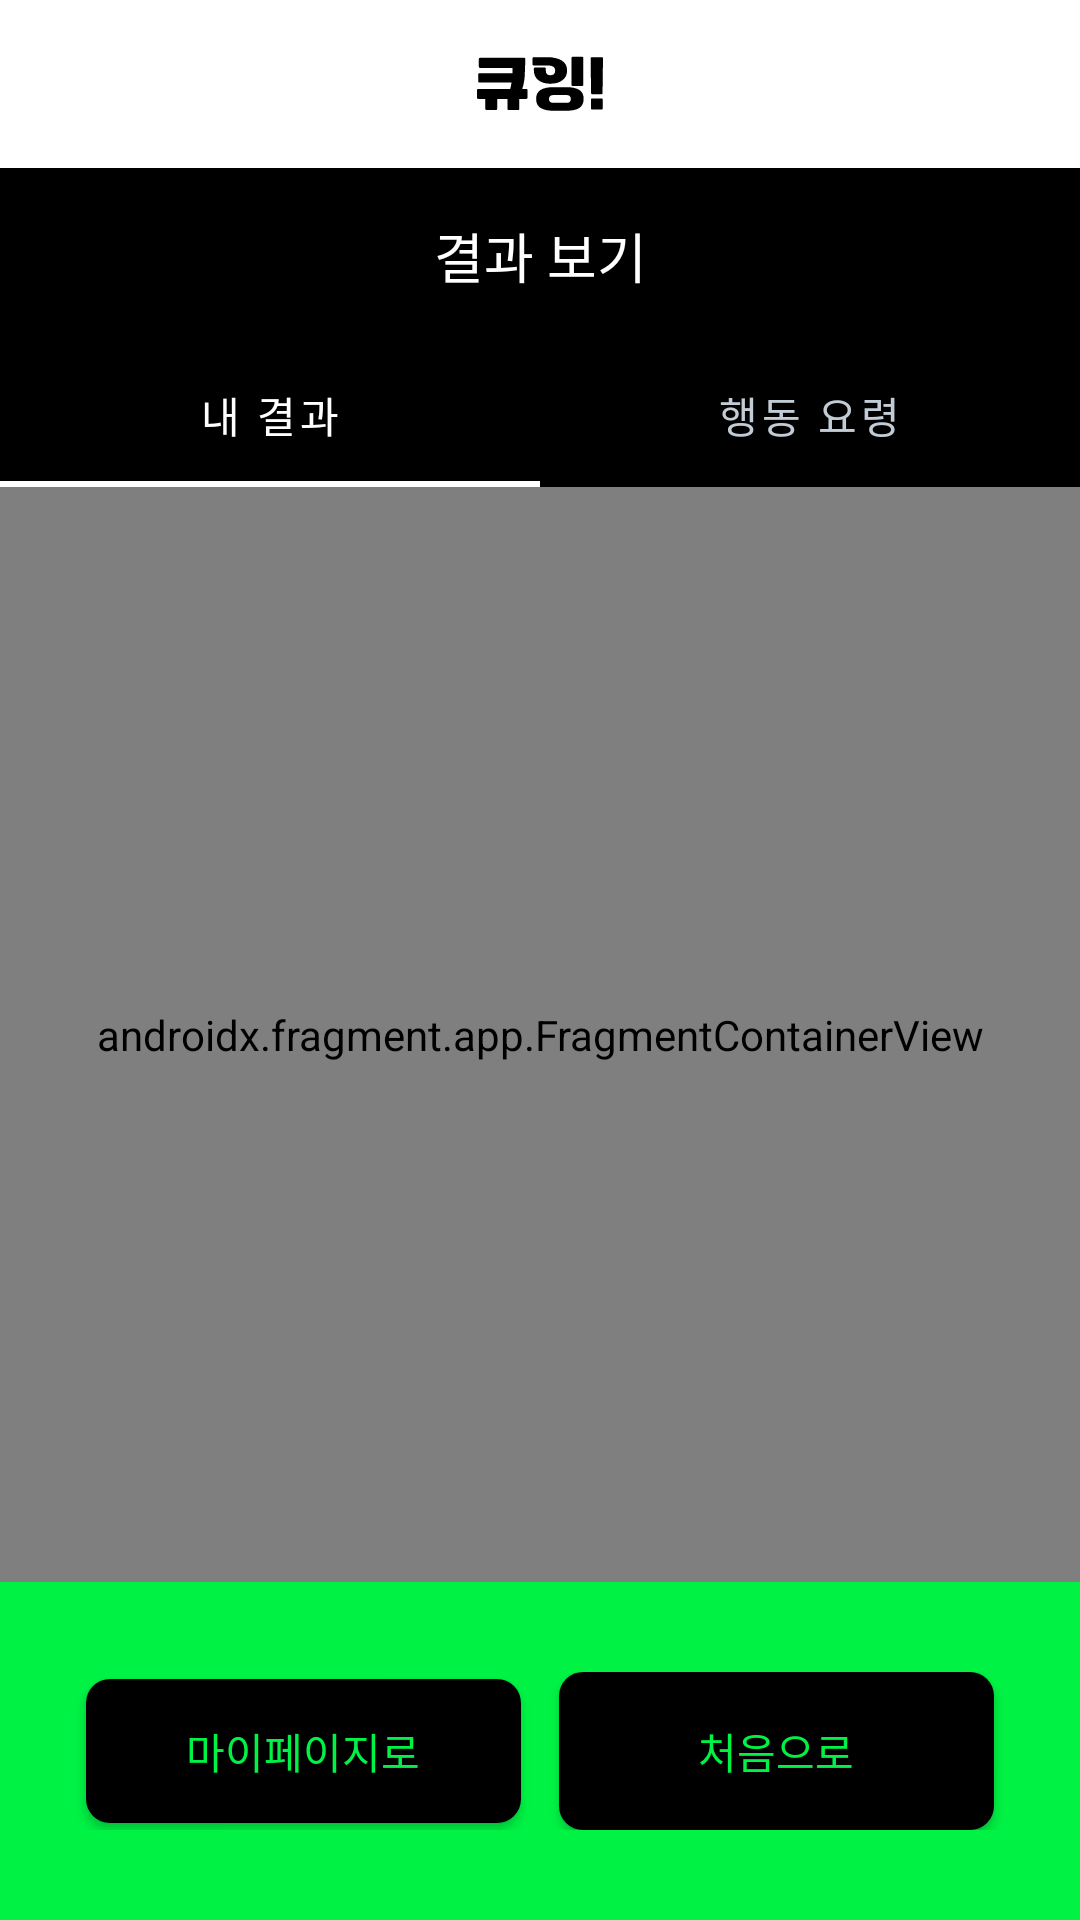

Reconstruct the res/layout file that produces this screen, plus the resources it refers to.
<!-- AndroidManifest.xml: application theme Theme.DaminAOS -->
<!-- res/layout/activity_result.xml -->
<?xml version="1.0" encoding="utf-8"?>
<layout xmlns:android="http://schemas.android.com/apk/res/android"
    xmlns:app="http://schemas.android.com/apk/res-auto"
    xmlns:tools="http://schemas.android.com/tools">

    <data>

    </data>

    <androidx.constraintlayout.widget.ConstraintLayout
        android:layout_width="match_parent"
        android:layout_height="match_parent"
        tools:context=".presentation.result.ResultActivity">

        <androidx.constraintlayout.widget.ConstraintLayout
            android:id="@+id/cl_app_bar"
            android:layout_width="match_parent"
            android:layout_height="?attr/actionBarSize"
            android:background="@color/white"
            app:layout_constraintEnd_toEndOf="parent"
            app:layout_constraintStart_toStartOf="parent"
            app:layout_constraintTop_toTopOf="parent">

            <ImageView
                android:id="@+id/iv_cueing_logo"
                android:layout_width="wrap_content"
                android:layout_height="wrap_content"
                android:src="@drawable/ic_cueing_logo"
                app:layout_constraintBottom_toBottomOf="parent"
                app:layout_constraintEnd_toEndOf="parent"
                app:layout_constraintStart_toStartOf="parent"
                app:layout_constraintTop_toTopOf="parent" />

        </androidx.constraintlayout.widget.ConstraintLayout>

        <androidx.constraintlayout.widget.ConstraintLayout
            android:id="@+id/cl_result_desc"
            android:layout_width="0dp"
            android:layout_height="wrap_content"
            android:background="@color/black"
            android:padding="16dp"
            app:layout_constraintEnd_toEndOf="parent"
            app:layout_constraintStart_toStartOf="parent"
            app:layout_constraintTop_toBottomOf="@id/cl_app_bar">

            <TextView
                style="@style/H2Headline"
                android:layout_width="wrap_content"
                android:layout_height="wrap_content"
                android:text="결과 보기"
                android:textColor="@color/white"
                app:layout_constraintEnd_toEndOf="parent"
                app:layout_constraintStart_toStartOf="parent"
                app:layout_constraintTop_toTopOf="parent" />

        </androidx.constraintlayout.widget.ConstraintLayout>

        <com.google.android.material.tabs.TabLayout
            android:id="@+id/tab_result"
            android:layout_width="0dp"
            android:layout_height="wrap_content"
            android:background="@color/black"
            app:layout_constraintEnd_toEndOf="parent"
            app:layout_constraintStart_toStartOf="parent"
            app:layout_constraintTop_toBottomOf="@id/cl_result_desc"
            app:tabIndicatorColor="@color/white"
            app:tabSelectedTextColor="@color/white"
            app:tabTextAppearance="@style/Body2"
            app:tabTextColor="@color/gray_200">

            <com.google.android.material.tabs.TabItem
                android:id="@+id/tab_first"
                android:layout_width="wrap_content"
                android:layout_height="wrap_content"
                android:text="내 결과" />

            <com.google.android.material.tabs.TabItem
                android:id="@+id/tab_second"
                android:layout_width="wrap_content"
                android:layout_height="wrap_content"
                android:text="행동 요령" />

        </com.google.android.material.tabs.TabLayout>

        <androidx.fragment.app.FragmentContainerView
            android:id="@+id/fcv_result"
            android:name="sopt.haeti.damin_aos.presentation.result.MyResultFragment"
            android:layout_width="0dp"
            android:layout_height="0dp"
            app:layout_constraintBottom_toTopOf="@id/cl_btn"
            app:layout_constraintEnd_toEndOf="parent"
            app:layout_constraintStart_toStartOf="parent"
            app:layout_constraintTop_toBottomOf="@id/tab_result"
            tools:layout="@layout/fragment_my_result" />

        <androidx.constraintlayout.widget.ConstraintLayout
            android:id="@+id/cl_btn"
            android:layout_width="0dp"
            android:layout_height="wrap_content"
            android:background="@color/main_color"
            android:paddingHorizontal="16dp"
            android:paddingVertical="30dp"
            app:layout_constraintBottom_toBottomOf="parent"
            app:layout_constraintEnd_toEndOf="parent"
            app:layout_constraintStart_toStartOf="parent">

            <android.widget.Button
                android:id="@+id/btn_mypage"
                android:layout_width="145dp"
                android:layout_height="wrap_content"
                android:background="@drawable/round_button"
                android:text="마이페이지로"
                android:textColor="@color/main_color"
                app:layout_constraintBottom_toBottomOf="parent"
                app:layout_constraintEnd_toStartOf="@id/btn_home"
                app:layout_constraintStart_toStartOf="parent"
                app:layout_constraintTop_toTopOf="parent" />

            <android.widget.Button
                android:id="@+id/btn_home"
                android:layout_width="145dp"
                android:layout_height="wrap_content"
                android:background="@drawable/round_button"
                android:backgroundTint="@color/black"
                android:padding="16dp"
                android:text="처음으로"
                android:textColor="@color/main_color"
                app:layout_constraintBottom_toBottomOf="parent"
                app:layout_constraintEnd_toEndOf="parent"
                app:layout_constraintStart_toEndOf="@id/btn_mypage"
                app:layout_constraintTop_toTopOf="parent" />

        </androidx.constraintlayout.widget.ConstraintLayout>

    </androidx.constraintlayout.widget.ConstraintLayout>
</layout>
<!-- res/layout/fragment_my_result.xml (included above) -->
<?xml version="1.0" encoding="utf-8"?>
<layout xmlns:android="http://schemas.android.com/apk/res/android"
    xmlns:app="http://schemas.android.com/apk/res-auto"
    xmlns:tools="http://schemas.android.com/tools"
    tools:context=".presentation.result.MyResultFragment">

    <data>

    </data>

    <androidx.constraintlayout.widget.ConstraintLayout
        android:layout_width="match_parent"
        android:layout_height="match_parent"
        android:background="@color/main_color">

        <com.google.android.material.card.MaterialCardView
            android:id="@+id/mcv_grade"
            android:layout_width="match_parent"
            android:layout_height="wrap_content"
            android:layout_margin="30dp"
            app:cardCornerRadius="10dp"
            app:cardElevation="4dp"
            app:layout_constraintEnd_toEndOf="parent"
            app:layout_constraintStart_toStartOf="parent"
            app:layout_constraintTop_toTopOf="parent">

            <LinearLayout
                android:layout_width="match_parent"
                android:layout_height="wrap_content"
                android:layout_margin="24dp"
                android:orientation="horizontal">

                <ImageView
                    android:layout_width="105dp"
                    android:layout_height="105dp"
                    android:src="@drawable/ic_silver_medal" />

                <LinearLayout
                    android:layout_width="wrap_content"
                    android:layout_height="wrap_content"
                    android:layout_gravity="center_vertical"
                    android:layout_marginStart="24dp"
                    android:orientation="vertical">

                    <TextView
                        android:id="@+id/tv_title"
                        style="@style/Title"
                        android:layout_width="wrap_content"
                        android:layout_height="wrap_content"
                        android:text="얼레벌레" />

                    <TextView
                        android:id="@+id/tv_caption"
                        style="@style/H3Headline"
                        android:layout_width="wrap_content"
                        android:layout_height="wrap_content"
                        android:layout_marginTop="8dp"
                        android:text="어쩌면...\n살아남을 수도?" />
                </LinearLayout>
            </LinearLayout>
        </com.google.android.material.card.MaterialCardView>


        <com.google.android.material.card.MaterialCardView
            android:layout_width="match_parent"
            android:layout_height="0dp"
            android:layout_marginHorizontal="30dp"
            android:layout_marginTop="20dp"
            android:layout_marginBottom="30dp"
            app:cardCornerRadius="10dp"
            app:cardElevation="4dp"
            app:layout_constraintBottom_toBottomOf="parent"
            app:layout_constraintEnd_toEndOf="parent"
            app:layout_constraintStart_toStartOf="parent"
            app:layout_constraintTop_toBottomOf="@id/mcv_grade">

            <TextView
                android:id="@+id/tv_result"
                style="@style/H3Headline"
                android:layout_width="match_parent"
                android:layout_height="match_parent"
                android:layout_margin="24dp" />

            
            
            
            
            

        </com.google.android.material.card.MaterialCardView>

    </androidx.constraintlayout.widget.ConstraintLayout>

</layout>
<!-- resources referenced by this layout -->
<resources>
  <color name="black">#FF000000</color>
  <color name="gray_200">#C2CCD6</color>
  <color name="main_color">#00F244</color>
  <color name="white">#FFFFFFFF</color>
  <!-- drawable ic_cueing_logo: vector/xml drawable (drawable, 3280 chars, omitted) -->
  <!-- drawable ic_silver_medal: vector/xml drawable (drawable, 6156 chars, omitted) -->
  <!-- drawable iv_mock_my_result: png bitmap (drawable, 68982 bytes) -->
  <!-- drawable round_button (drawable) -->
  <?xml version="1.0" encoding="utf-8"?>
  <shape xmlns:android="http://schemas.android.com/apk/res/android"
      android:padding="16dp"
      android:shape="rectangle">
  
      <solid android:color="@color/black" />
      <corners android:radius="8dp" />
  
  </shape>
  <style name="Body2">
          <item name="fontFamily">@font/pretendard_regular</item>
          <item name="android:textSize">14sp</item>
          <item name="android:textColor">@color/black</item>
      </style>
  <style name="H2Headline">
          <item name="fontFamily">@font/pretendard_semibold</item>
          <item name="android:textSize">18sp</item>
          <item name="android:textColor">@color/black</item>
      </style>
  <style name="H3Headline">
          <item name="fontFamily">@font/pretendard_semibold</item>
          <item name="android:textSize">16sp</item>
          <item name="android:textColor">@color/black</item>
      </style>
  <style name="Title">
          <item name="fontFamily">@font/pretendard_semibold</item>
          <item name="android:textSize">24sp</item>
          <item name="android:textColor">@color/black</item>
      </style>
  <style name="Theme.DaminAOS" parent="Theme.MaterialComponents.DayNight.NoActionBar">
          
          <item name="colorPrimary">@color/main_color</item>
          <item name="colorPrimaryVariant">@color/main_color</item>
          <item name="colorOnPrimary">@color/white</item>
  
          
          <item name="colorSecondary">@color/teal_200</item>
          <item name="colorSecondaryVariant">@color/teal_700</item>
          <item name="colorOnSecondary">@color/black</item>
  
          
          <item name="android:statusBarColor">@android:color/transparent</item>
          <item name="android:windowLightStatusBar">true</item>
  
          
          <item name="colorControlHighlight">@color/main_color</item>
      </style>
  <color name="teal_200">#FF03DAC5</color>
  <color name="teal_700">#FF018786</color>
</resources>
